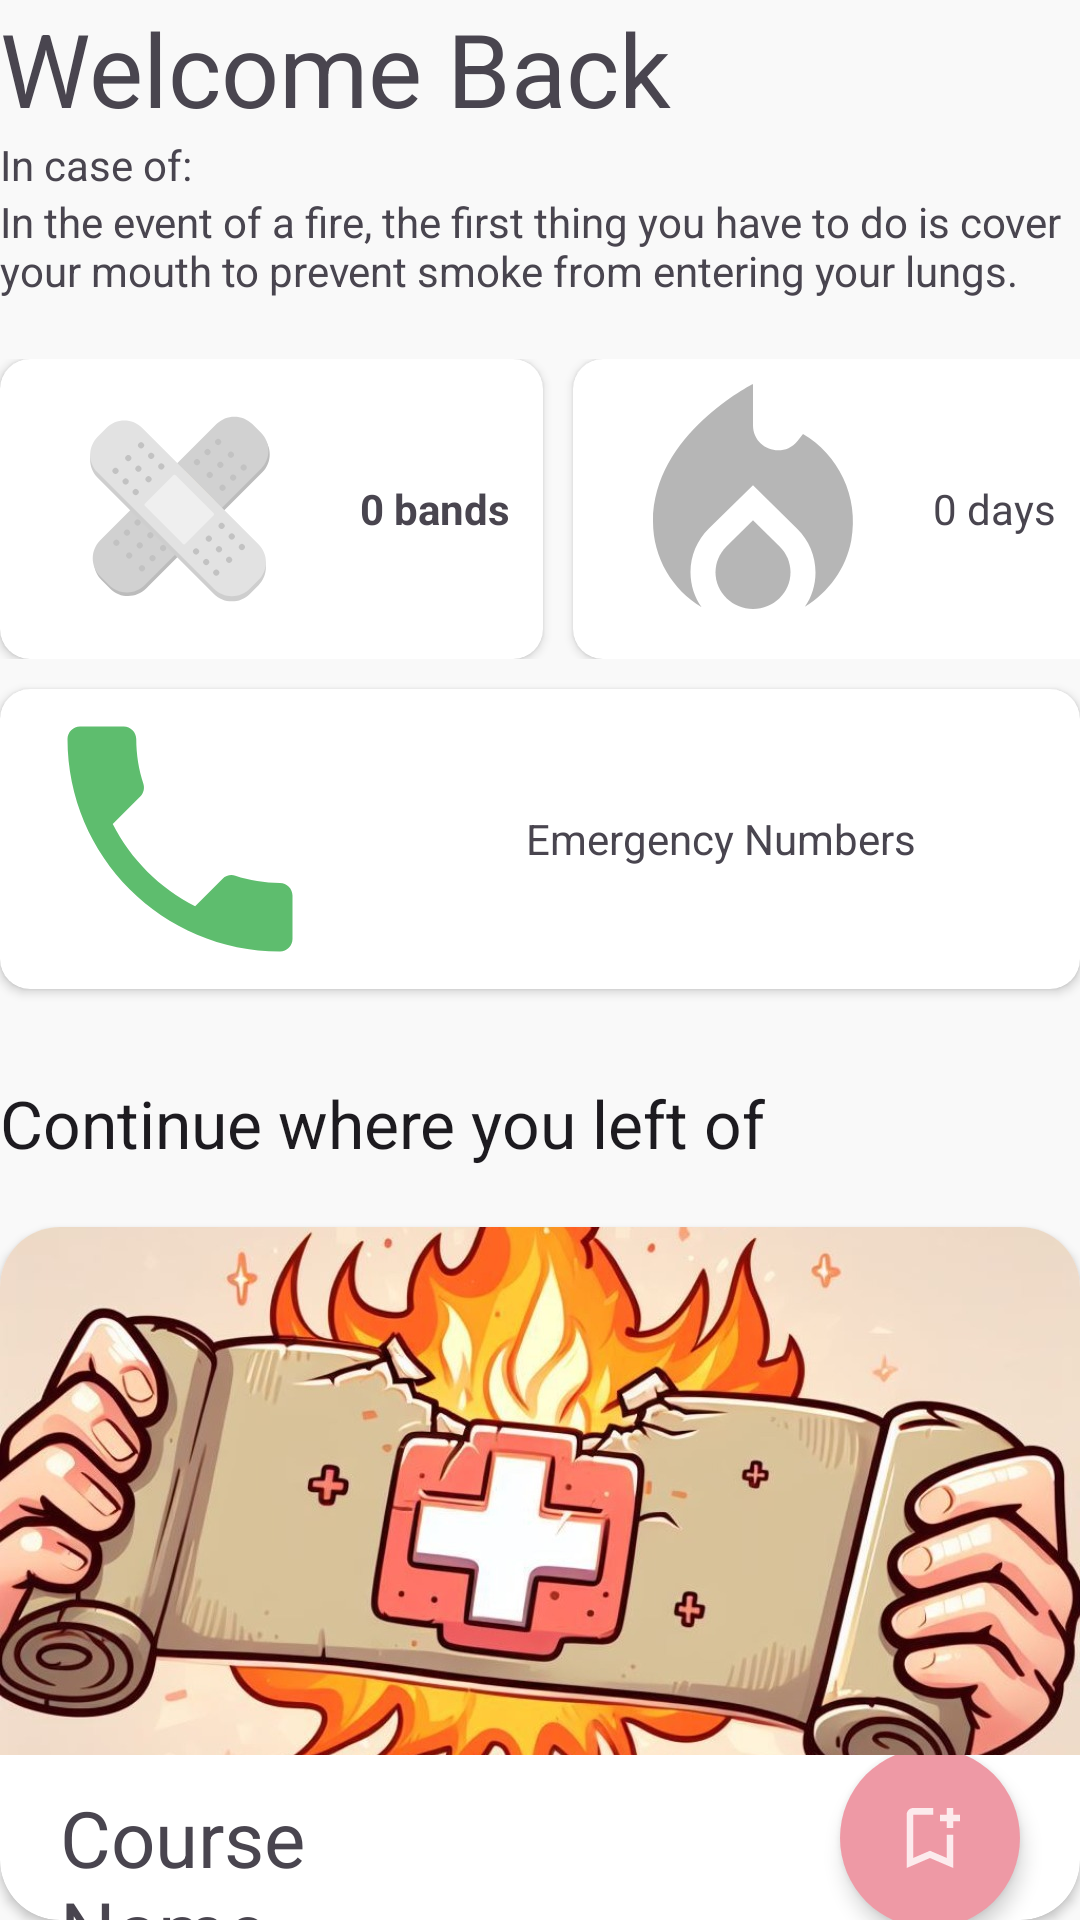

Android layout source for this screen:
<!-- AndroidManifest.xml: application theme Theme.MyApplication -->
<!-- res/layout/fragment_home.xml -->
<?xml version="1.0" encoding="utf-8"?>
<LinearLayout xmlns:android="http://schemas.android.com/apk/res/android"
    xmlns:app="http://schemas.android.com/apk/res-auto"
    xmlns:tools="http://schemas.android.com/tools"
    android:layout_width="match_parent"
    android:layout_height="match_parent"
    android:layout_margin="16dp"
    android:orientation="vertical"
    tools:context=".HomeFragment">

    <TextView
        android:id="@+id/textWelcome"
        android:layout_width="wrap_content"
        android:layout_height="wrap_content"
        android:text="@string/textWelcome"
        android:textAppearance="@style/TextAppearance.AppCompat.Display1" />

    <TextView
        android:id="@+id/textInCaseOf"
        android:layout_width="match_parent"
        android:layout_height="wrap_content"
        android:text="@string/in_case_of" />

    <TextView
        android:id="@+id/textInCaseOftext"
        android:layout_width="match_parent"
        android:layout_height="wrap_content"
        android:layout_marginBottom="20dp"
        android:text="In the event of a fire, the first thing you have to do is cover your mouth to prevent smoke from entering your lungs." />

    <LinearLayout
        android:layout_width="match_parent"
        android:layout_height="100dp"
        android:layout_marginBottom="10dp"
        android:orientation="horizontal">

        <androidx.cardview.widget.CardView
            android:id="@+id/livesCard"
            android:layout_width="181dp"
            android:layout_height="wrap_content"
            android:layout_marginRight="10dp"
            app:cardCornerRadius="10dp">

            <LinearLayout
                android:layout_width="match_parent"
                android:layout_height="wrap_content"
                android:orientation="horizontal">

                <ImageView
                    android:id="@+id/imageBand"
                    android:layout_width="120dp"
                    android:layout_height="wrap_content"
                    android:src="@drawable/ic_band_black"
                    android:tint="@null" />

                <TextView
                    android:id="@+id/bandsLeft"
                    android:layout_width="match_parent"
                    android:layout_height="match_parent"
                    android:gravity="center_vertical"
                    android:text="0 bands"
                    android:textAlignment="viewStart"
                    android:textStyle="bold" />
            </LinearLayout>

        </androidx.cardview.widget.CardView>

        <androidx.cardview.widget.CardView
            android:id="@+id/streaksCard"
            android:layout_width="181dp"
            android:layout_height="match_parent"
            app:cardCornerRadius="10dp">

            <LinearLayout
                android:layout_width="match_parent"
                android:layout_height="wrap_content"
                android:orientation="horizontal">

                <ImageView
                    android:id="@+id/imageFire"
                    android:layout_width="120dp"
                    android:layout_height="100dp"
                    android:src="@drawable/ic_fire_black"
                    android:tint="@null" />

                <TextView
                    android:id="@+id/streaksDays"
                    android:layout_width="match_parent"
                    android:layout_height="match_parent"
                    android:gravity="center_vertical"
                    android:text="0 days" />

            </LinearLayout>

        </androidx.cardview.widget.CardView>

    </LinearLayout>

    <androidx.cardview.widget.CardView
        android:id="@+id/emergencyNumbersCard"
        android:layout_width="match_parent"
        android:layout_height="wrap_content"
        android:layout_marginBottom="30dp"
        app:cardCornerRadius="10dp">

        <LinearLayout
            android:layout_width="match_parent"
            android:layout_height="match_parent"
            android:orientation="horizontal">

            <ImageView
                android:id="@+id/imageView9"
                android:layout_width="120dp"
                android:layout_height="100dp"
                android:src="@drawable/ic_phone"
                android:tint="@null" />

            <TextView
                android:id="@+id/textView10"
                android:layout_width="match_parent"
                android:layout_height="match_parent"
                android:gravity="center_vertical"
                android:text="@string/call_emergency_number"
                android:textAlignment="center" />
        </LinearLayout>

    </androidx.cardview.widget.CardView>

    <TextView
        android:id="@+id/textView8"
        android:layout_width="match_parent"
        android:layout_height="wrap_content"
        android:layout_marginBottom="20dp"
        android:text="@string/continue_where_you_left_of"
        android:textAppearance="@style/TextAppearance.AppCompat.Large" />

    <androidx.cardview.widget.CardView
        android:layout_width="match_parent"
        android:layout_height="wrap_content"
        app:cardCornerRadius="20dp">

        <LinearLayout
            android:layout_width="match_parent"
            android:layout_height="match_parent"
            android:orientation="vertical">

            <ImageView
                android:id="@+id/course1Image"
                android:layout_width="match_parent"
                android:layout_height="176dp"
                android:contentDescription="@string/courseImageDescription"
                android:scaleType="centerCrop"
                android:src="@drawable/banner_course_burns"
                android:tint="@null"
                tools:ignore="ImageContrastCheck,UseAppTint"
                tools:src="@drawable/banner_course_burns" />

            <LinearLayout
                android:layout_width="match_parent"
                android:layout_height="match_parent"
                android:orientation="horizontal">

                <LinearLayout
                    android:layout_width="265dp"
                    android:layout_height="wrap_content"
                    android:layout_weight="1"
                    android:orientation="vertical"
                    tools:ignore="TextSizeCheck">

                    <TextView
                        android:id="@+id/course1Name"
                        android:layout_width="match_parent"
                        android:layout_height="wrap_content"
                        android:layout_marginEnd="70dp"
                        android:paddingStart="20dp"
                        android:paddingTop="10dp"
                        android:paddingEnd="70dp"
                        android:text="Course Name"
                        android:textAlignment="viewStart"
                        android:textSize="26sp" />

                    <TextView
                        android:id="@+id/course1Description"
                        android:layout_width="wrap_content"
                        android:layout_height="wrap_content"
                        android:paddingStart="20dp"
                        android:paddingTop="5dp"
                        android:paddingEnd="30dp"
                        android:paddingBottom="15dp"
                        android:text="Course Description"
                        android:textSize="14sp" />
                </LinearLayout>

                <ImageButton
                    android:id="@+id/course1Button"
                    android:layout_width="60dp"
                    android:layout_height="60dp"
                    android:layout_gravity="start|center_vertical"
                    android:layout_marginRight="20dp"
                    android:background="@drawable/circle"
                    android:backgroundTint="?attr/colorSecondary"
                    android:contentDescription="@string/courseButtonDescription"
                    android:elevation="4dp"
                    android:src="@drawable/ic_bookmark_add"
                    app:tint="#FFFFFF"
                    tools:ignore="ImageContrastCheck,RedundantDescriptionCheck" />
            </LinearLayout>
        </LinearLayout>
    </androidx.cardview.widget.CardView>

</LinearLayout>
<!-- resources referenced by this layout -->
<resources>
  <!-- drawable banner_course_burns: jpeg bitmap (drawable, 164377 bytes) -->
  <!-- drawable circle (drawable) -->
  <?xml version="1.0" encoding="utf-8"?>
  <shape xmlns:android="http://schemas.android.com/apk/res/android"
      android:shape="rectangle">
      <solid android:color="#EE99A5"/>
      <size android:width="01dp"/>
      <size android:height="01dp"/>
      <corners android:radius="30dp"/>
  </shape >
  <!-- drawable ic_band_black: vector/xml drawable (drawable, 6701 chars, omitted) -->
  <!-- drawable ic_bookmark_add (drawable-anydpi) -->
  <vector xmlns:android="http://schemas.android.com/apk/res/android"
      android:width="24dp"
      android:height="24dp"
      android:viewportWidth="24"
      android:viewportHeight="24"
      android:tint="#000000"
      android:alpha="0.8">
    <group android:scaleX="1.1111112"
        android:scaleY="1.1111112"
        android:translateX="-1.3333334"
        android:translateY="-1.3333334">
      <path
          android:fillColor="@android:color/white"
          android:pathData="M17,11v6.97l-5,-2.14l-5,2.14V5h6V3H7C5.9,3 5,3.9 5,5v16l7,-3l7,3V11H17zM21,7h-2v2h-2V7h-2V5h2V3h2v2h2V7z"/>
    </group>
  </vector>
  <!-- drawable ic_fire_black (drawable) -->
  <vector android:height="24dp" android:tint="#b6b6b6"
      android:viewportHeight="24" android:viewportWidth="24"
      android:width="24dp" xmlns:android="http://schemas.android.com/apk/res/android">
      <path android:fillColor="@android:color/white" android:pathData="M12,12.9l-2.13,2.09C9.31,15.55 9,16.28 9,17.06C9,18.68 10.35,20 12,20s3,-1.32 3,-2.94c0,-0.78 -0.31,-1.52 -0.87,-2.07L12,12.9z"/>
      <path android:fillColor="@android:color/white" android:pathData="M16,6l-0.44,0.55C14.38,8.02 12,7.19 12,5.3V2c0,0 -8,4 -8,11c0,2.92 1.56,5.47 3.89,6.86C7.33,19.07 7,18.1 7,17.06c0,-1.32 0.52,-2.56 1.47,-3.5L12,10.1l3.53,3.47c0.95,0.93 1.47,2.17 1.47,3.5c0,1.02 -0.31,1.96 -0.85,2.75c1.89,-1.15 3.29,-3.06 3.71,-5.3C20.52,10.97 18.79,7.62 16,6z"/>
  </vector>
  <!-- drawable ic_phone (drawable) -->
  <vector android:height="24dp" android:tint="#5EBD6E"
      android:viewportHeight="24" android:viewportWidth="24"
      android:width="24dp" xmlns:android="http://schemas.android.com/apk/res/android">
      <path android:fillColor="@android:color/white" android:pathData="M6.62,10.79c1.44,2.83 3.76,5.14 6.59,6.59l2.2,-2.2c0.27,-0.27 0.67,-0.36 1.02,-0.24 1.12,0.37 2.33,0.57 3.57,0.57 0.55,0 1,0.45 1,1V20c0,0.55 -0.45,1 -1,1 -9.39,0 -17,-7.61 -17,-17 0,-0.55 0.45,-1 1,-1h3.5c0.55,0 1,0.45 1,1 0,1.25 0.2,2.45 0.57,3.57 0.11,0.35 0.03,0.74 -0.25,1.02l-2.2,2.2z"/>
  </vector>
  <string name="call_emergency_number">Emergency Numbers</string>
  <string name="continue_where_you_left_of">Continue where you left of</string>
  <string name="courseButtonDescription">Course button</string>
  <string name="courseImageDescription">Course Image</string>
  <string name="in_case_of">In case of:</string>
  <string name="textWelcome">Welcome Back</string>
  <style name="Theme.MyApplication" parent="Base.Theme.MyApplication" />
  <style name="Base.Theme.MyApplication" parent="Theme.Material3.DayNight.NoActionBar">
          
          <item name="colorPrimary">@color/red</item>
          <item name="colorSecondary">@color/pink</item>
          
          <item name="android:windowBackground">#f9f9f9</item>
          <item name="android:colorBackground">#f9f9f9</item>
          <item name="toolbarStyle">@style/ToolbarStyle</item>
          <item name="android:textColorLink">@color/red</item>
          <item name="actionOverflowButtonStyle">@style/IconOverflow</item>
      </style>
  <color name="red">#870214</color>
  <color name="pink">#EE99A5</color>
  
      // Color references for code
  <style name="ToolbarStyle" parent="@style/Widget.AppCompat.Toolbar">
          <item name="titleTextColor">#E6E6E6</item>
      </style>
  <style name="IconOverflow" parent="Widget.AppCompat.ActionButton.Overflow">
          <item name="android:tint">#E6E6E6</item>
      </style>
</resources>
